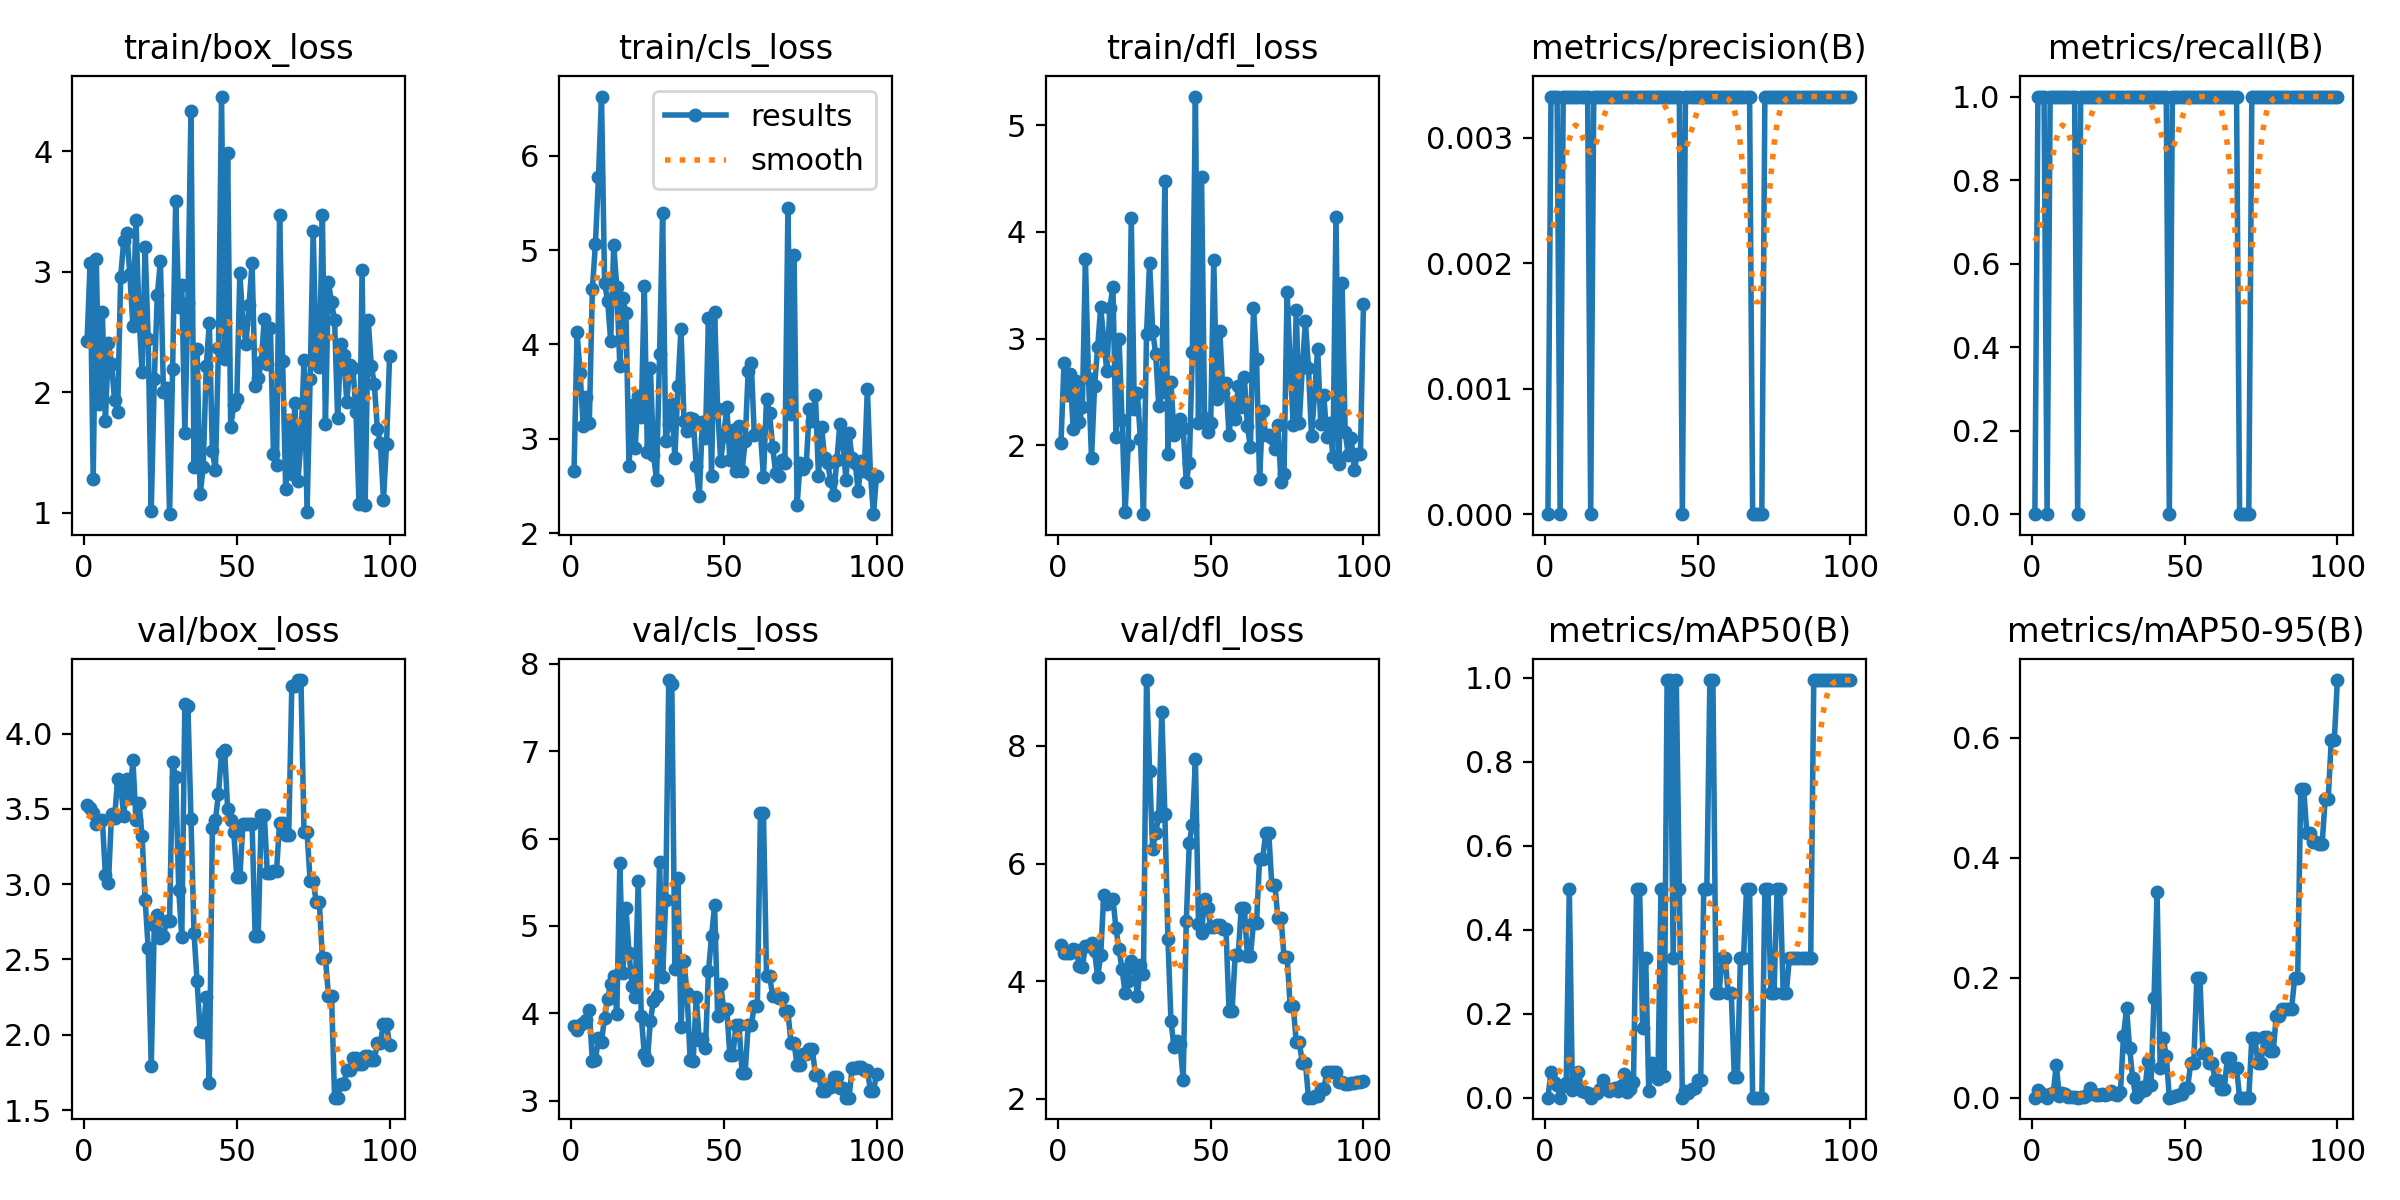

Data behind this chart, as committed beside it:
epoch, time, train/box_loss, train/cls_loss, train/dfl_loss, metrics/precision(B), metrics/recall(B), metrics/mAP50(B), metrics/mAP50-95(B), val/box_loss, val/cls_loss, val/dfl_loss, lr/pg0, lr/pg1, lr/pg2
1, 9.368, 2.425, 2.654, 2.019, 0, 0, 0, 0, 3.526, 3.851, 4.614, 0, 0, 0
2, 9.776, 3.077, 4.133, 2.767, 0.00333, 1, 0.06219, 0.01244, 3.503, 3.804, 4.483, 1.9802e-05, 1.9802e-05, 1.9802e-05
3, 10.18, 1.277, 3.692, 2.467, 0.00333, 1, 0.03685, 0.00737, 3.47, 3.867, 4.474, 3.9208e-05, 3.9208e-05, 3.9208e-05
4, 10.61, 3.109, 3.14, 2.665, 0.00333, 1, 0.02926, 0.00293, 3.401, 3.886, 4.486, 5.8218e-05, 5.8218e-05, 5.8218e-05
5, 11.05, 1.901, 3.439, 2.152, 0, 0, 0, 0, 3.42, 3.923, 4.55, 7.6832e-05, 7.6832e-05, 7.6832e-05
6, 11.5, 2.665, 3.165, 2.598, 0.00333, 1, 0.02764, 0.00553, 3.425, 4.042, 4.539, 9.505e-05, 9.505e-05, 9.505e-05
7, 11.96, 1.761, 4.583, 2.221, 0.00333, 1, 0.03554, 0.00711, 3.061, 3.454, 4.252, 0.0001129, 0.0001129, 0.0001129
8, 13.03, 2.406, 5.065, 2.362, 0.00333, 1, 0.4975, 0.05473, 3.009, 3.461, 4.245, 0.0001303, 0.0001303, 0.0001303
9, 13.6, 2.237, 5.771, 3.742, 0.00333, 1, 0.01716, 0.00343, 3.466, 3.718, 4.602, 0.0001473, 0.0001473, 0.0001473
10, 14.2, 1.934, 6.627, 2.631, 0.00333, 1, 0.04146, 0.00829, 3.438, 3.677, 4.599, 0.000164, 0.000164, 0.000164
11, 14.78, 1.835, 4.646, 1.879, 0.00333, 1, 0.06219, 0.00622, 3.701, 3.949, 4.644, 0.0001802, 0.0001802, 0.0001802
12, 15.37, 2.959, 4.463, 2.556, 0.00333, 1, 0.01631, 0.00163, 3.652, 4.169, 4.511, 0.000196, 0.000196, 0.000196
13, 15.96, 3.256, 4.038, 2.916, 0.00333, 1, 0.01292, 0.00129, 3.454, 4.335, 4.069, 0.0002115, 0.0002115, 0.0002115
14, 16.54, 3.32, 5.052, 3.292, 0.00333, 1, 0.01093, 0.00109, 3.699, 4.432, 4.44, 0.0002265, 0.0002265, 0.0002265
15, 17.12, 2.983, 4.604, 2.994, 0, 0, 0, 0, 3.571, 3.996, 5.471, 0.0002412, 0.0002412, 0.0002412
16, 17.69, 2.548, 3.767, 2.692, 0.00333, 1, 0.00975, 0.00195, 3.823, 5.714, 5.311, 0.0002555, 0.0002555, 0.0002555
17, 18.28, 3.434, 4.489, 3.287, 0.00333, 1, 0.01228, 0.00123, 3.425, 4.459, 5.367, 0.0002693, 0.0002693, 0.0002693
18, 18.85, 2.632, 4.329, 3.486, 0.00333, 1, 0.02163, 0.00433, 3.54, 5.202, 5.405, 0.0002828, 0.0002828, 0.0002828
19, 19.44, 2.167, 2.713, 2.074, 0.00333, 1, 0.04146, 0.01658, 3.322, 4.691, 4.899, 0.0002958, 0.0002958, 0.0002958
20, 20.03, 3.204, 3.357, 3, 0.00333, 1, 0.02117, 0.00701, 2.896, 4.315, 4.541, 0.0003085, 0.0003085, 0.0003085
21, 20.7, 2.444, 2.897, 2.238, 0.00333, 1, 0.01555, 0.00466, 2.577, 4.187, 4.201, 0.0003208, 0.0003208, 0.0003208
22, 21.26, 1.014, 3.458, 1.371, 0.00333, 1, 0.01951, 0.00522, 1.795, 5.518, 3.799, 0.0003327, 0.0003327, 0.0003327
23, 21.88, 2.109, 3.235, 2.002, 0.00333, 1, 0.02369, 0.00676, 2.727, 3.974, 4.003, 0.0003442, 0.0003442, 0.0003442
24, 22.46, 2.808, 4.619, 4.126, 0.00333, 1, 0.01555, 0.00369, 2.795, 3.536, 4.341, 0.0003553, 0.0003553, 0.0003553
25, 23.47, 3.089, 2.864, 2.341, 0.00333, 1, 0.02764, 0.00628, 2.64, 3.462, 4.233, 0.000366, 0.000366, 0.000366
26, 24.03, 2.004, 3.749, 2.489, 0.00333, 1, 0.05528, 0.01136, 2.659, 3.916, 3.754, 0.0003763, 0.0003763, 0.0003763
27, 24.63, 2.036, 2.831, 2.058, 0.00333, 1, 0.01363, 0.00627, 2.757, 4.146, 4.278, 0.0003862, 0.0003862, 0.0003862
28, 25.22, 0.9873, 2.568, 1.355, 0.00333, 1, 0.02073, 0.00504, 2.753, 4.203, 4.122, 0.0003957, 0.0003957, 0.0003957
29, 25.8, 2.197, 3.902, 3.042, 0.00333, 1, 0.03685, 0.00974, 3.813, 5.733, 9.12, 0.0004048, 0.0004048, 0.0004048
30, 26.38, 3.584, 5.394, 3.712, 0.00333, 1, 0.4975, 0.1021, 3.709, 4.417, 7.58, 0.0004135, 0.0004135, 0.0004135
31, 27, 2.709, 2.98, 3.075, 0.00333, 1, 0.4975, 0.1492, 2.963, 5.292, 6.256, 0.0004218, 0.0004218, 0.0004218
32, 27.63, 2.893, 3.156, 2.855, 0.00333, 1, 0.1658, 0.08292, 2.647, 7.813, 6.528, 0.0004297, 0.0004297, 0.0004297
33, 28.22, 1.665, 3.369, 2.369, 0.00333, 1, 0.3317, 0.03317, 4.194, 7.773, 6.813, 0.0004372, 0.0004372, 0.0004372
34, 28.82, 2.74, 2.794, 2.497, 0.00333, 1, 0.01579, 0.00158, 4.182, 4.505, 8.571, 0.0004444, 0.0004444, 0.0004444
35, 29.4, 4.337, 3.562, 4.478, 0.00333, 1, 0.08292, 0.00829, 3.434, 5.545, 6.842, 0.0004511, 0.0004511, 0.0004511
36, 29.97, 1.378, 4.167, 1.919, 0.00333, 1, 0.06219, 0.01702, 2.675, 3.841, 4.725, 0.0004574, 0.0004574, 0.0004574
37, 30.59, 2.362, 3.19, 2.592, 0.00333, 1, 0.04523, 0.01259, 2.355, 4.593, 3.326, 0.0004634, 0.0004634, 0.0004634
38, 31.14, 1.153, 3.08, 2.093, 0.00333, 1, 0.4975, 0.06084, 2.022, 4.23, 2.881, 0.0004689, 0.0004689, 0.0004689
39, 31.75, 1.376, 3.224, 2.143, 0.00333, 1, 0.05237, 0.02033, 2.015, 3.468, 2.992, 0.0004741, 0.0004741, 0.0004741
40, 32.3, 2.215, 3.211, 2.243, 0.00333, 1, 0.995, 0.1666, 2.251, 3.452, 2.93, 0.0004788, 0.0004788, 0.0004788
41, 32.89, 2.575, 2.708, 2.162, 0.00333, 1, 0.995, 0.3437, 1.682, 4.19, 2.32, 0.0004832, 0.0004832, 0.0004832
42, 33.54, 1.511, 2.394, 1.656, 0.00333, 1, 0.3317, 0.04975, 3.371, 3.69, 5.017, 0.0004872, 0.0004872, 0.0004872
43, 34.42, 1.354, 3.178, 1.838, 0.00333, 1, 0.995, 0.0995, 3.426, 3.706, 6.355, 0.0004907, 0.0004907, 0.0004907
44, 35.05, 2.368, 3.005, 2.873, 0.00333, 1, 0.4975, 0.06965, 3.598, 3.604, 6.662, 0.0004939, 0.0004939, 0.0004939
45, 35.62, 4.456, 4.277, 5.267, 0, 0, 0, 0, 3.87, 4.481, 7.77, 0.0004967, 0.0004967, 0.0004967
46, 36.19, 2.28, 2.611, 2.206, 0.00333, 1, 0.01555, 0.00155, 3.891, 4.879, 4.966, 0.0004991, 0.0004991, 0.0004991
47, 36.77, 3.989, 4.34, 4.51, 0.00333, 1, 0.01157, 0.00347, 3.501, 5.234, 4.819, 0.000501, 0.000501, 0.000501
48, 37.37, 1.714, 3.317, 2.256, 0.00333, 1, 0.02163, 0.00433, 3.426, 3.972, 5.402, 0.0005026, 0.0005026, 0.0005026
49, 37.93, 1.89, 2.765, 2.123, 0.00333, 1, 0.02314, 0.00572, 3.349, 4.331, 5.254, 0.0005038, 0.0005038, 0.0005038
50, 38.52, 1.947, 3.034, 2.21, 0.00333, 1, 0.04146, 0.01658, 3.046, 4.046, 4.923, 0.0005046, 0.0005046, 0.0005046
51, 39.13, 2.994, 3.341, 3.738, 0.00333, 1, 0.04146, 0.01658, 3.046, 4.046, 4.923, 0.000505, 0.000505, 0.000505
52, 39.7, 2.57, 2.776, 2.437, 0.00333, 1, 0.4975, 0.0574, 3.4, 3.522, 4.951, 0.000505, 0.000505, 0.000505
53, 40.3, 2.404, 3.096, 3.069, 0.00333, 1, 0.4975, 0.0574, 3.4, 3.522, 4.951, 0.0005046, 0.0005046, 0.0005046
54, 40.86, 2.723, 2.653, 2.488, 0.00333, 1, 0.995, 0.199, 3.4, 3.861, 4.888, 0.0005038, 0.0005038, 0.0005038
55, 41.47, 3.076, 3.136, 2.587, 0.00333, 1, 0.995, 0.199, 3.4, 3.861, 4.888, 0.0005026, 0.0005026, 0.0005026
56, 42.03, 2.052, 2.662, 2.094, 0.00333, 1, 0.2487, 0.07462, 2.657, 3.321, 3.502, 0.000501, 0.000501, 0.000501
57, 42.62, 2.117, 2.973, 2.397, 0.00333, 1, 0.2487, 0.07462, 2.657, 3.321, 3.502, 0.0004991, 0.0004991, 0.0004991
58, 43.18, 2.251, 3.721, 2.249, 0.00333, 1, 0.3317, 0.05804, 3.461, 3.86, 4.439, 0.0004967, 0.0004967, 0.0004967
59, 43.78, 2.611, 3.807, 2.553, 0.00333, 1, 0.3317, 0.05804, 3.461, 3.86, 4.439, 0.0004939, 0.0004939, 0.0004939
60, 44.34, 2.232, 3.04, 2.363, 0.00333, 1, 0.2487, 0.02914, 3.071, 4.088, 5.25, 0.0004908, 0.0004908, 0.0004908
... 40 more rows
